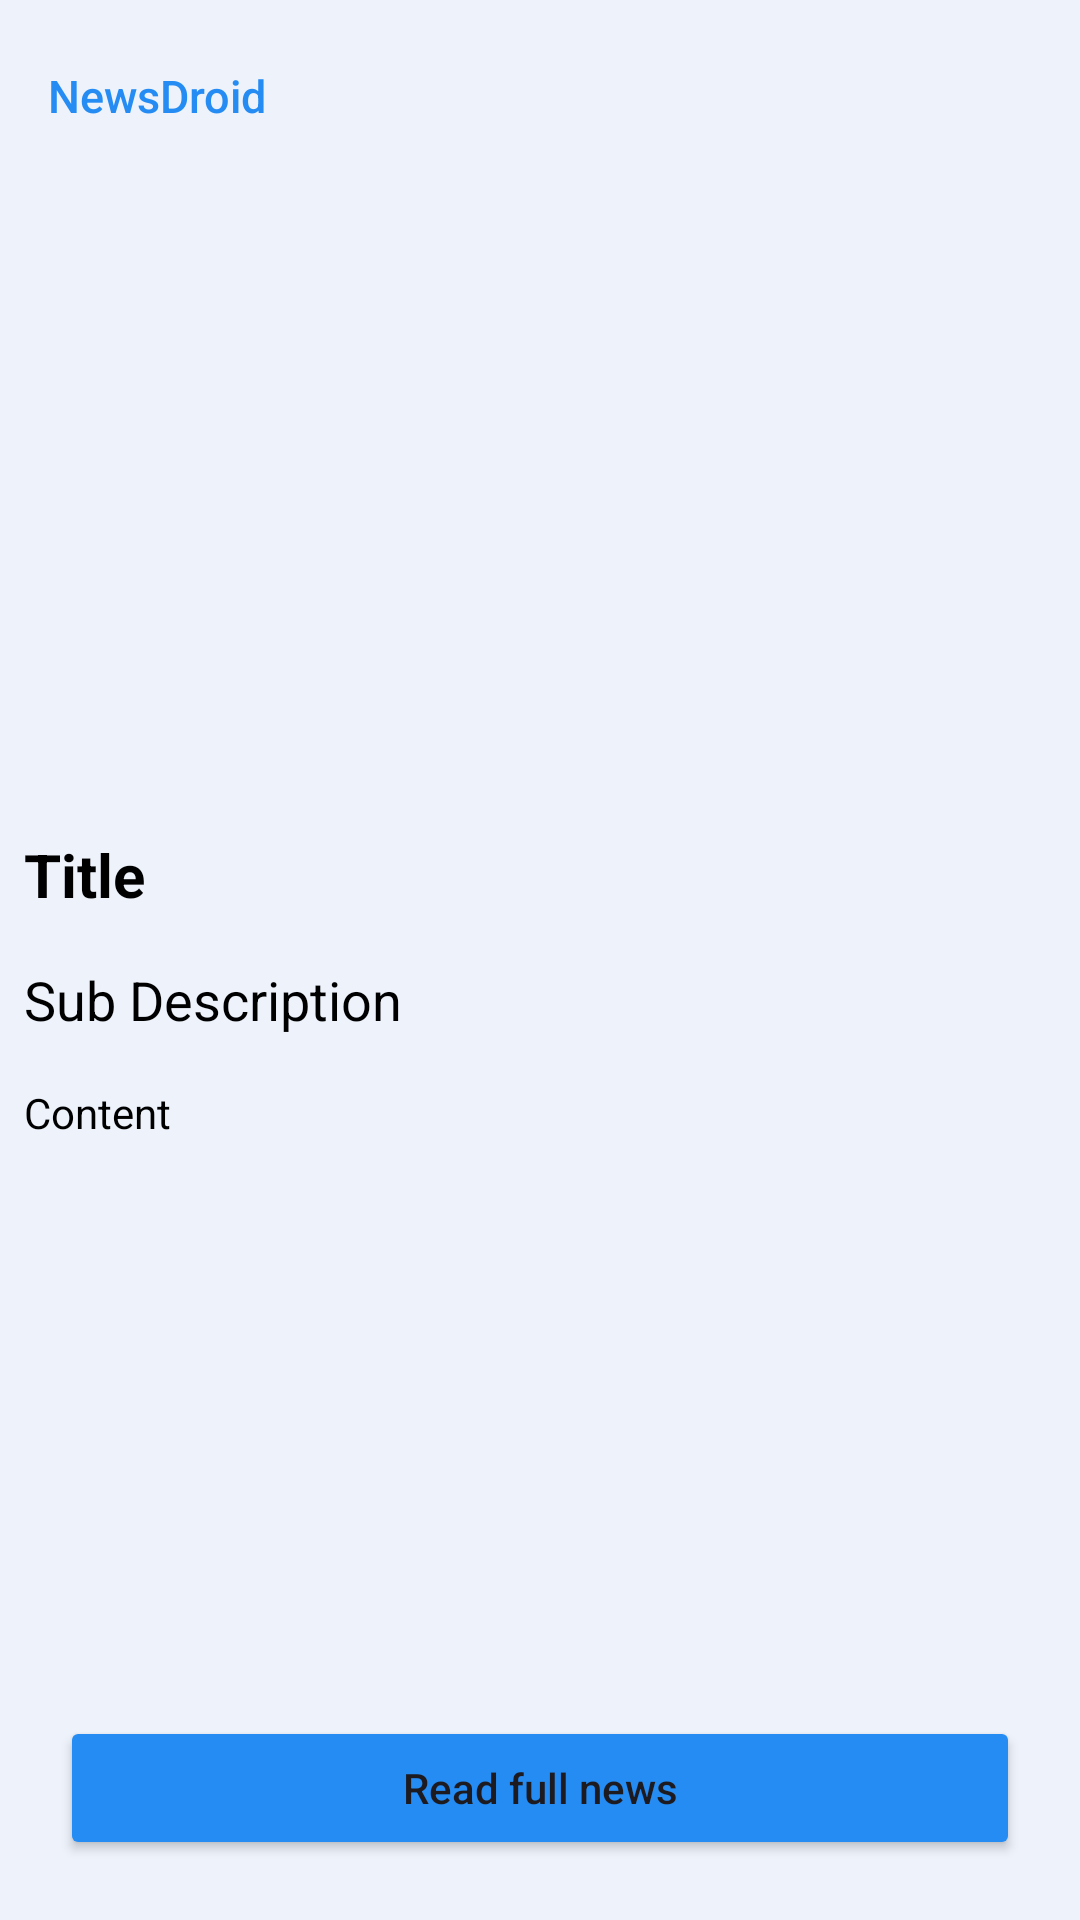

Android layout source for this screen:
<!-- AndroidManifest.xml: application theme Base.Theme.News -->
<!-- res/layout/activity_news_detail.xml -->
<?xml version="1.0" encoding="utf-8"?>
<RelativeLayout xmlns:android="http://schemas.android.com/apk/res/android"
    xmlns:app="http://schemas.android.com/apk/res-auto"
    xmlns:tools="http://schemas.android.com/tools"
    android:layout_width="match_parent"
    android:layout_height="match_parent"
    android:background="@color/background"
    tools:context=".NewsDetailActivity">

    <androidx.appcompat.widget.Toolbar
        android:layout_width="match_parent"
        android:layout_height="wrap_content"
        android:background="@color/background"
        app:titleTextColor="@color/bgcolor"
        android:id="@+id/toolbar"
        app:title="NewsDroid"
        />

    <ScrollView
        android:layout_width="match_parent"
        android:layout_height="match_parent"
        android:layout_above="@+id/idBtnReadNews"
        android:layout_below="@+id/toolbar"
        >
        <RelativeLayout
            android:layout_width="match_parent"
            android:layout_height="match_parent"
            >

            <ImageView
                android:id="@+id/idIVNews"
                android:layout_width="match_parent"
                android:layout_height="200dp"
                android:layout_marginStart="3dp"
                android:layout_marginTop="3dp"
                android:layout_marginEnd="3dp"
                android:layout_marginBottom="3dp"
                android:padding="3dp"
                android:scaleType="centerCrop" />

            <TextView
                android:id="@+id/idTVTitle"
                android:layout_width="match_parent"
                android:layout_height="wrap_content"
                android:layout_below="@+id/idIVNews"
                android:layout_marginStart="4dp"
                android:layout_marginTop="4dp"
                android:layout_marginEnd="4dp"
                android:layout_marginBottom="4dp"
                android:padding="4dp"
                android:text="Title"
                android:textColor="@color/black"
                android:textSize="20sp"
                android:textStyle="bold" />

            <TextView
                android:id="@+id/idTVSubDesc"
                android:layout_width="match_parent"
                android:layout_height="wrap_content"
                android:layout_below="@+id/idTVTitle"
                android:layout_marginStart="4dp"
                android:layout_marginTop="4dp"
                android:layout_marginEnd="4dp"
                android:layout_marginBottom="4dp"
                android:padding="4dp"
                android:text="Sub Description"
                android:textColor="@color/black"
                android:textSize="18sp" />

            <TextView
                android:id="@+id/idTVContent"
                android:layout_width="match_parent"
                android:layout_height="wrap_content"
                android:layout_below="@id/idTVSubDesc"
                android:layout_marginStart="4dp"
                android:layout_marginTop="4dp"
                android:layout_marginEnd="4dp"
                android:layout_marginBottom="4dp"
                android:padding="4dp"
                android:text="Content"
                android:textColor="@color/black" />
        </RelativeLayout>
    </ScrollView>
    <Button
        android:layout_width="match_parent"
        android:layout_height="wrap_content"
        android:id="@+id/idBtnReadNews"
        android:layout_alignParentBottom="true"
        android:layout_marginTop="50dp"
        android:layout_marginStart="20dp"
        android:layout_marginEnd="20dp"
        android:layout_marginBottom="20dp"
        android:backgroundTint="@color/bgcolor"
        android:text="Read full news"
        android:textAllCaps="false"
        />







</RelativeLayout>
<!-- resources referenced by this layout -->
<resources>
  <color name="background">#edf2fb</color>
  <color name="bgcolor">#258cf4</color>
  <color name="black">#FF000000</color>
  <style name="Base.Theme.News" parent="Theme.Material3.Light.NoActionBar">
          
          
          <item name="colorPrimary">@color/bgcolor</item>
          <item name="toolbarStyle">@style/CustomToolbarStyle</item>
          <item name="colorControlNormal">@color/bgcolor</item>
      </style>
  <style name="CustomToolbarStyle" parent="Widget.AppCompat.Toolbar">
          <item name="titleTextAppearance">@style/CustomToolbarTitleText</item>
      </style>
  <style name="CustomToolbarTitleText" parent="TextAppearance.Widget.AppCompat.Toolbar.Title">
          <item name="android:textSize">15sp</item> 
      </style>
</resources>
